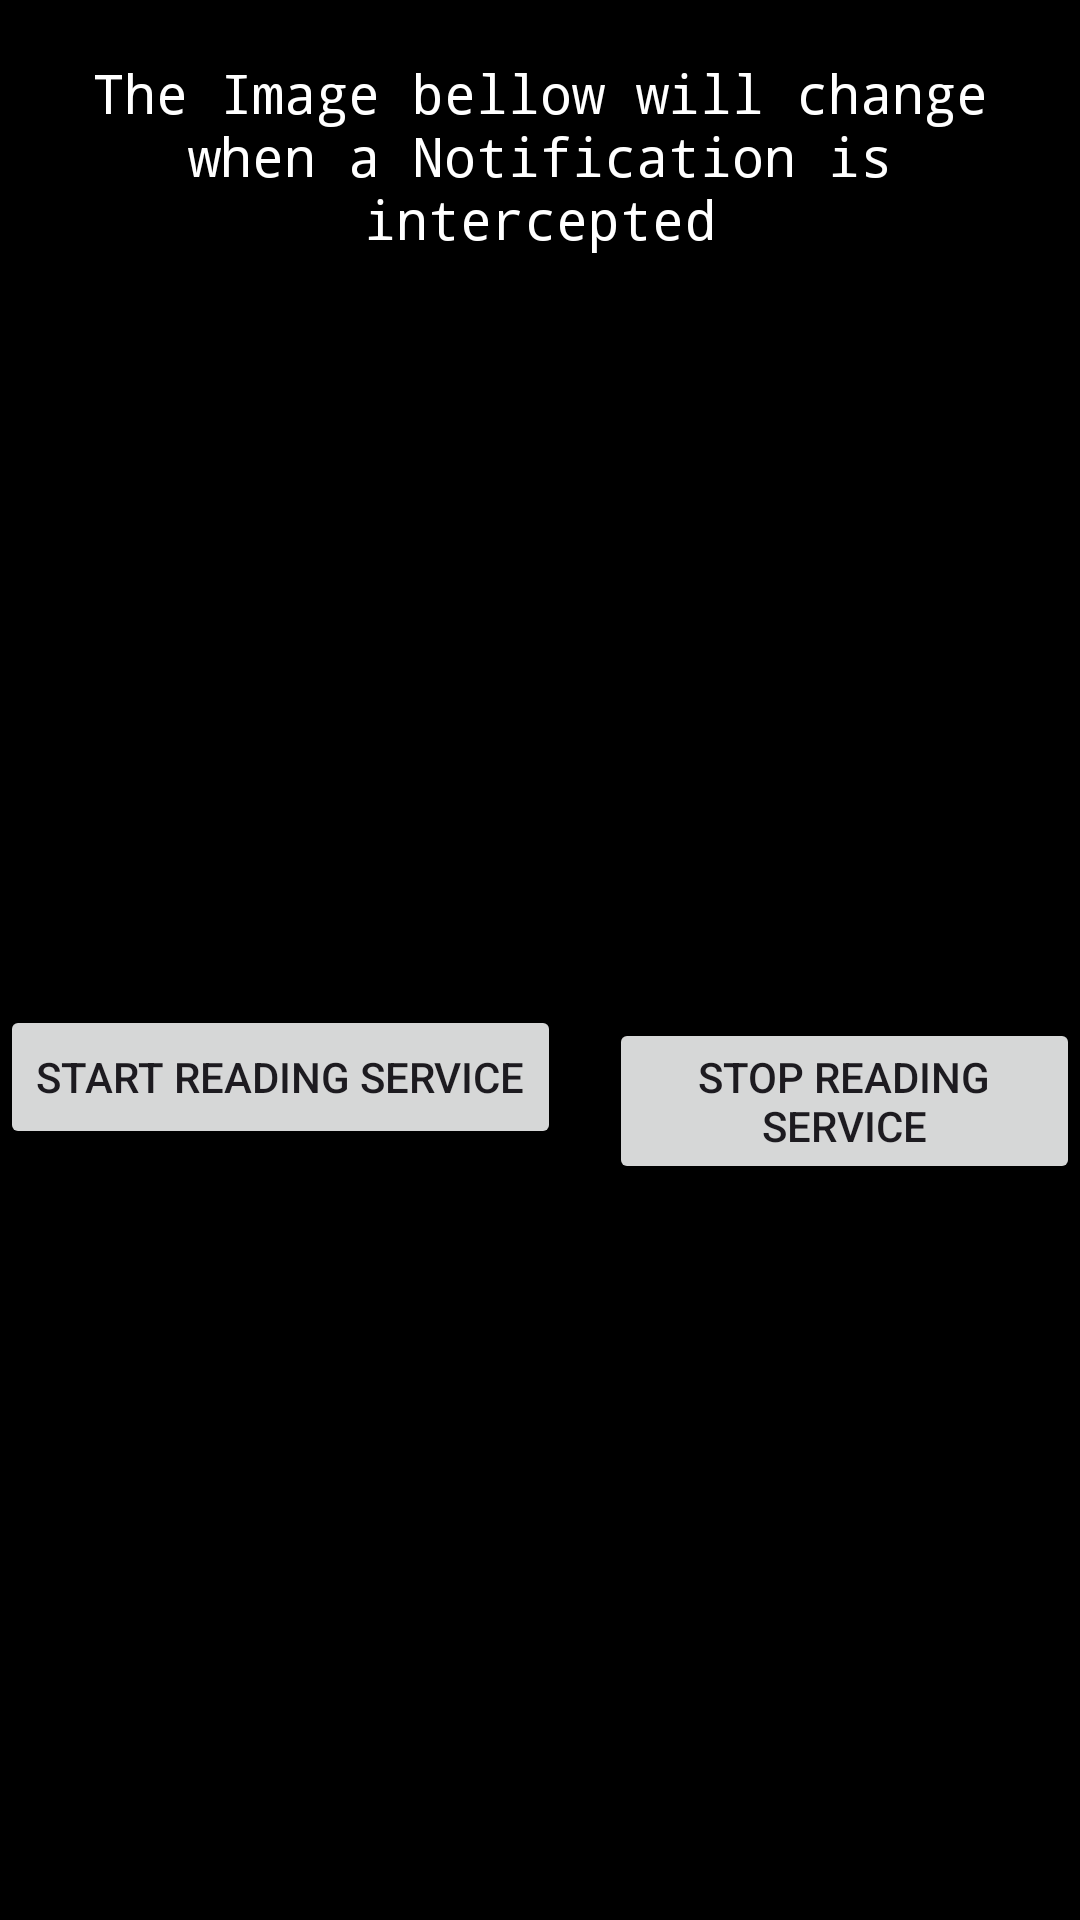

Here is an Android app screen rendered from its layout file. Give the layout XML and the strings, colors and styles it references.
<!-- AndroidManifest.xml: application theme Theme.NotificationReader -->
<!-- res/layout/activity_main.xml -->
<?xml version="1.0" encoding="utf-8"?>
<LinearLayout xmlns:android="http://schemas.android.com/apk/res/android"
    android:layout_width="match_parent"
    android:layout_height="match_parent"
    android:background="@color/black"
    android:orientation="vertical">

    <TextView
        android:id="@+id/image_change_explanation"
        android:layout_width="wrap_content"
        android:layout_height="wrap_content"
        android:layout_marginLeft="16dp"
        android:layout_marginTop="18.5dp"
        android:layout_marginRight="16dp"
        android:layout_marginBottom="18dp"
        android:text="@string/image_change_explanaton"
        android:textAlignment="center"
        android:textColor="@color/white"
        android:textSize="18sp"
        android:typeface="monospace" />

    <FrameLayout
        android:id="@+id/intercepted_notification_logo_container"
        android:layout_width="match_parent"
        android:layout_height="wrap_content"
        android:padding="16dp">

        <ImageView
            android:id="@+id/intercepted_notification_logo"
            android:layout_width="200dp"
            android:layout_height="200dp"
            android:layout_gravity="center"
            android:contentDescription="@string/notification_logo" />

    </FrameLayout>

    <LinearLayout
        android:layout_width="match_parent"
        android:layout_height="wrap_content">

        <Button
            android:id="@+id/btn_start_service"
            android:layout_width="wrap_content"
            android:layout_height="wrap_content"
            android:layout_marginEnd="16dp"
            android:text="@string/start_reading_service" />

        <Button
            android:id="@+id/btn_stop_service"
            android:layout_width="wrap_content"
            android:layout_height="wrap_content"
            android:text="@string/stop_reading_service" />
    </LinearLayout>

</LinearLayout>
<!-- resources referenced by this layout -->
<resources>
  <color name="black">#FF000000</color>
  <color name="white">#FFFFFFFF</color>
  <string name="image_change_explanaton">The Image bellow will change when a Notification is intercepted</string>
  <string name="notification_logo">Intercepted Notification Logo</string>
  <string name="start_reading_service">Start Reading Service</string>
  <string name="stop_reading_service">Stop Reading Service</string>
  <style name="Theme.NotificationReader" parent="Base.Theme.NotificationReader" />
  <style name="Base.Theme.NotificationReader" parent="Theme.Material3.DayNight.NoActionBar">
          
          
      </style>
</resources>
